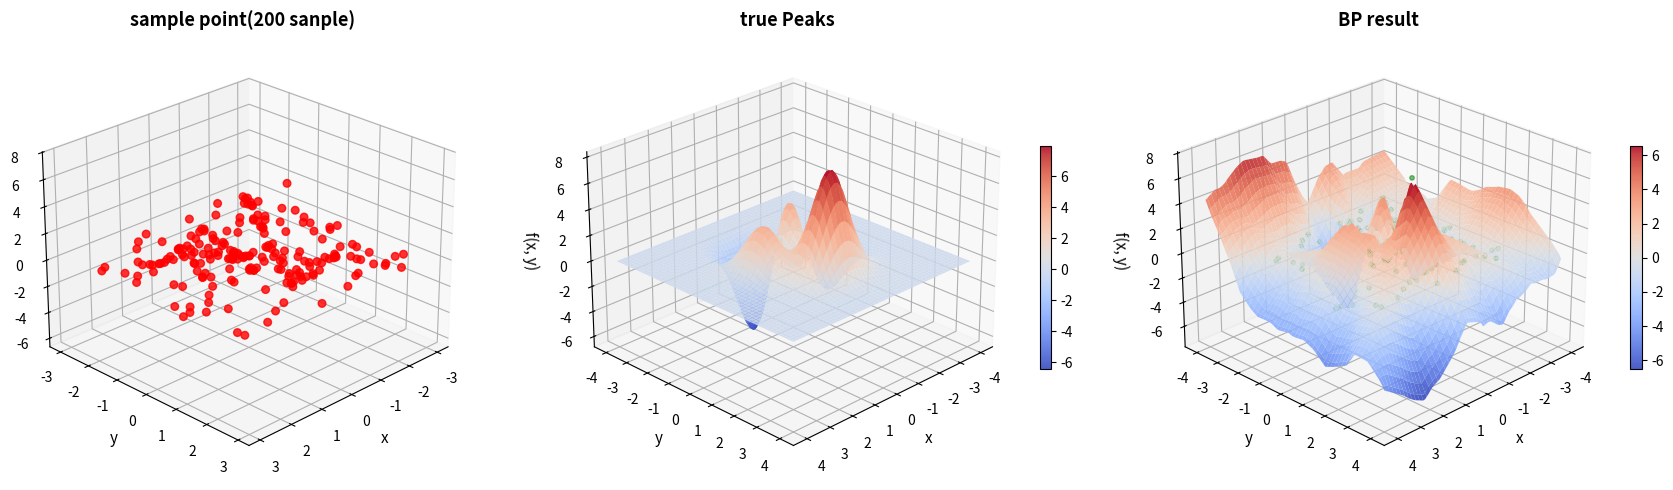

Write Python code to recreate this figure.
import numpy as np
import matplotlib.pyplot as plt
from mpl_toolkits.mplot3d import Axes3D

def peaks_function(x, y):
    """Peaks函数"""
    term1 = 3 * (1 - x)**2 * np.exp(-(x**2 + (y + 1)**2))
    term2 = -10 * (x/5 - x**3 - y**5) * np.exp(-(x**2 + y**2))
    term3 = -(1/3) * np.exp(-((x + 1)**2 + y**2))
    return term1 + term2 + term3

class BPNetwork:
    
    def __init__(self, layer_sizes=[2, 64, 32, 1], seed=42):
        """
        初始化网络
        
        参数:
            layer_sizes: 各层节点数列表 [输入层, 隐藏层1, 隐藏层2, ..., 输出层]
            seed: 随机种子
        """
        np.random.seed(seed)
        self.layer_sizes = layer_sizes
        self.num_layers = len(layer_sizes)
        
        # 使用He初始化权重
        self.weights = []
        self.biases = []
        for i in range(self.num_layers - 1):
            w = np.random.randn(layer_sizes[i], layer_sizes[i+1]) * np.sqrt(2.0 / layer_sizes[i])
            b = np.zeros((1, layer_sizes[i+1]))
            self.weights.append(w)
            self.biases.append(b)

    def relu(self, z):
        """ReLU激活函数"""
        return np.maximum(0, z)

    def relu_derivative(self, z):
        """ReLU导数"""
        return (z > 0).astype(float)
    
    def linear(self, z):
        """线性激活函数（用于回归输出层）"""
        return z
    
    def linear_derivative(self, z):
        """线性激活函数的导数"""
        return np.ones_like(z)
    
    def forward(self, X):
        """前向传播"""
        activations = [X]
        zs = []
        
        # 隐藏层使用ReLU
        for i in range(self.num_layers - 2):
            z = activations[-1].dot(self.weights[i]) + self.biases[i]
            zs.append(z)
            a = self.relu(z)
            activations.append(a)
        
        # 输出层使用线性激活（回归任务）
        z = activations[-1].dot(self.weights[-1]) + self.biases[-1]
        zs.append(z)
        a = self.linear(z)  # 回归任务使用线性输出
        activations.append(a)
        
        return activations, zs
    
    def backward(self, X, y, activations, zs, learning_rate):
        """反向传播"""
        m = X.shape[0]
        
        # 输出层误差（MSE损失的梯度）
        delta = (activations[-1] - y) * self.linear_derivative(zs[-1])
        
        # 反向传播
        deltas = [delta]
        for i in range(self.num_layers - 2, 0, -1):
            delta = delta.dot(self.weights[i].T) * self.relu_derivative(zs[i-1])
            deltas.insert(0, delta)
        
        # 更新权重和偏置
        for i in range(self.num_layers - 1):
            self.weights[i] -= learning_rate * activations[i].T.dot(deltas[i]) / m
            self.biases[i] -= learning_rate * np.sum(deltas[i], axis=0, keepdims=True) / m
    
    def train(self, X_train, y_train, epochs=10000, batch_size=32, 
              learning_rate=0.01, verbose=True, print_every=1000):
        """训练网络
        
        参数:
            X_train: 训练数据 (n_samples, n_features)
            y_train: 训练标签 (n_samples, 1)
            epochs: 训练轮数
            batch_size: 批量大小
            learning_rate: 学习率
            verbose: 是否打印训练信息
            print_every: 每隔多少轮打印一次
        """
        n_samples = X_train.shape[0]
        
        for epoch in range(1, epochs + 1):
            # 打乱训练数据
            indices = np.random.permutation(n_samples)
            X_train_shuffled = X_train[indices]
            y_train_shuffled = y_train[indices]
            
            # 小批量训练
            for i in range(0, n_samples, batch_size):
                X_batch = X_train_shuffled[i:i+batch_size]
                y_batch = y_train_shuffled[i:i+batch_size]
                
                # 前向传播和反向传播
                activations, zs = self.forward(X_batch)
                self.backward(X_batch, y_batch, activations, zs, learning_rate)
            
            # 打印训练信息
            if verbose and epoch % print_every == 0:
                activations, _ = self.forward(X_train)
                predictions = activations[-1]
                mse = np.mean((y_train - predictions) ** 2)
                print(f"Epoch {epoch}/{epochs}, MSE: {mse:.6f}")
    
    def predict(self, X):
        """预测"""
        activations, _ = self.forward(X)
        return activations[-1]


def sample_peaks_data(n_samples=200, seed=42):
    """采样Peaks函数数据 """
    if seed is not None:
        np.random.seed(seed)
    
    # 计算每部分的样本数
    n_half = n_samples // 2
    
    # 第一半: 在 [-4, 4] × [-4, 4] 区域随机采样
    x1 = np.random.uniform(-3, 3, n_half)
    y1 = np.random.uniform(-3, 3, n_half)
    
    # 第二半: 在 [-2, 2] × [-1, 1] 区域随机采样（特征区域）
    x2 = np.random.uniform(-2, 2, n_samples - n_half)
    y2 = np.random.uniform(-1, 1, n_samples - n_half)
    
    # 合并两部分样本
    x = np.concatenate([x1, x2])
    y = np.concatenate([y1, y2])
    
    # 计算目标值
    z = peaks_function(x, y)
    
    # 组合输入
    X = np.column_stack([x, y])
    z = z.reshape(-1, 1)
    
    return X, z


def normalize_data(X, z):
    """归一化数据 """
    x_min, x_max = X.min(axis=0), X.max(axis=0)
    z_min, z_max = z.min(), z.max()
    
    # 归一化到[-1, 1]
    X_norm = 2 * (X - x_min) / (x_max - x_min + 1e-8) - 1
    z_norm = 2 * (z - z_min) / (z_max - z_min + 1e-8) - 1
    
    return X_norm, z_norm, x_min, x_max, z_min, z_max


def denormalize_output(z_norm, z_min, z_max):
    """反归一化输出"""
    return (z_norm + 1) / 2 * (z_max - z_min) + z_min


def bp_approximation():
    
    # 采样数据

    X_sample, z_sample = sample_peaks_data(n_samples=200, seed=42)
    
    # 数据归一化
    X_norm, z_norm, x_min, x_max, z_min, z_max = normalize_data(X_sample, z_sample)
    
    # 构建和训练BP网络
    net = BPNetwork(layer_sizes=[2, 64, 32, 1], seed=42)
    
    print(" 开始训练")
    net.train(X_norm, z_norm, epochs=10000, batch_size=32, 
              learning_rate=0.01, verbose=True, print_every=1000)
    
    # 预测
    x_test = np.linspace(-4, 4, 100)
    y_test = np.linspace(-4, 4, 100)
    X_grid, Y_grid = np.meshgrid(x_test, y_test)
    X_test_flat = np.column_stack([X_grid.ravel(), Y_grid.ravel()])
    
    # 归一化测试数据
    X_test_norm = 2 * (X_test_flat - x_min) / (x_max - x_min + 1e-8) - 1
    
    # 预测
    z_pred_norm = net.predict(X_test_norm)
    z_pred = denormalize_output(z_pred_norm, z_min, z_max)
    Z_pred = z_pred.reshape(X_grid.shape)
    
    # 真实值
    Z_true = peaks_function(X_grid, Y_grid)
    
    # 可视化结果
    print("\n6. 绘制结果...")
    plot_comparison(X_sample, z_sample, X_grid, Y_grid, Z_true, Z_pred)
    
    # 计算误差
    mse = np.mean((Z_true - Z_pred)**2)
    mae = np.mean(np.abs(Z_true - Z_pred))
    max_error = np.max(np.abs(Z_true - Z_pred))
    print(f"   MSE (均方误差): {mse:.6f}")
    print(f"   MAE (平均绝对误差): {mae:.6f}")
    print(f"   最大绝对误差: {max_error:.6f}")
    
    # 在采样点上的误差
    z_sample_pred_norm = net.predict(X_norm)
    z_sample_pred = denormalize_output(z_sample_pred_norm, z_min, z_max)
    sample_mse = np.mean((z_sample - z_sample_pred)**2)
    sample_mae = np.mean(np.abs(z_sample - z_sample_pred))
    print(f"\n   训练样本上的误差:")
    print(f"   MSE: {sample_mse:.6f}")
    print(f"   MAE: {sample_mae:.6f}")
    
    max_error = np.max(np.abs(Z_true - Z_pred))
    print(f"\n 预测误差:")
    print(f"   MSE (均方误差): {mse:.6f}")
    print(f"   MAE (平均绝对误差): {mae:.6f}")
    print(f"   最大绝对误差: {max_error:.6f}")
    
    # 在采样点上的误差
    z_sample_pred_norm = net.predict(X_norm)
    z_sample_pred = denormalize_output(z_sample_pred_norm, z_min, z_max)
    sample_mse = np.mean((z_sample - z_sample_pred)**2)
    sample_mae = np.mean(np.abs(z_sample - z_sample_pred))
    print(f"\n   训练样本上的误差:")
    print(f"   MSE: {sample_mse:.6f}")
    print(f"   MAE: {sample_mae:.6f}")
    

def plot_comparison(X_sample, z_sample, X_grid, Y_grid, Z_true, Z_pred):
    """绘制采样点、真实函数和拟合结果的对比图"""
    
    fig = plt.figure(figsize=(18, 5))
    
    # 1. 采样点的3D散点图
    ax1 = fig.add_subplot(131, projection='3d')
    scatter = ax1.scatter(X_sample[:, 0], X_sample[:, 1], z_sample.ravel(), 
                         c='red', s=30, alpha=0.8)
    ax1.set_xlabel('x', fontsize=11)
    ax1.set_ylabel('y', fontsize=11)
    ax1.set_zlabel('f(x, y)', fontsize=11)
    ax1.set_title('sample point(200 sanple)', fontsize=13, fontweight='bold')
    ax1.view_init(elev=25, azim=45)
    
    # 2. 真实Peaks函数
    ax2 = fig.add_subplot(132, projection='3d')
    surf1 = ax2.plot_surface(X_grid, Y_grid, Z_true, cmap='coolwarm', 
                             alpha=0.9, edgecolor='none', antialiased=True)
    ax2.set_xlabel('x', fontsize=11)
    ax2.set_ylabel('y', fontsize=11)
    ax2.set_zlabel('f(x, y)', fontsize=11)
    ax2.set_title('true Peaks', fontsize=13, fontweight='bold')
    ax2.view_init(elev=25, azim=45)
    plt.colorbar(surf1, ax=ax2, shrink=0.5)
    
    # 3. BP网络拟合结果
    ax3 = fig.add_subplot(133, projection='3d')
    surf2 = ax3.plot_surface(X_grid, Y_grid, Z_pred, cmap='coolwarm', 
                             alpha=0.9, edgecolor='none', antialiased=True)
    # 叠加采样点
    ax3.scatter(X_sample[:, 0], X_sample[:, 1], z_sample.ravel(), 
               c='green', s=10, alpha=0.5, label='训练样本')
    ax3.set_xlabel('x', fontsize=11)
    ax3.set_ylabel('y', fontsize=11)
    ax3.set_zlabel('f(x, y)', fontsize=11)
    ax3.set_title('BP result', fontsize=13, fontweight='bold')
    ax3.view_init(elev=25, azim=45)
    plt.colorbar(surf2, ax=ax3, shrink=0.5)
    
    plt.tight_layout()
    plt.savefig('peaks_bp_approximation.png', dpi=150, bbox_inches='tight')
    plt.show()
    
 
if __name__ == '__main__':
    # 运行BP网络逼近
    bp_approximation()
